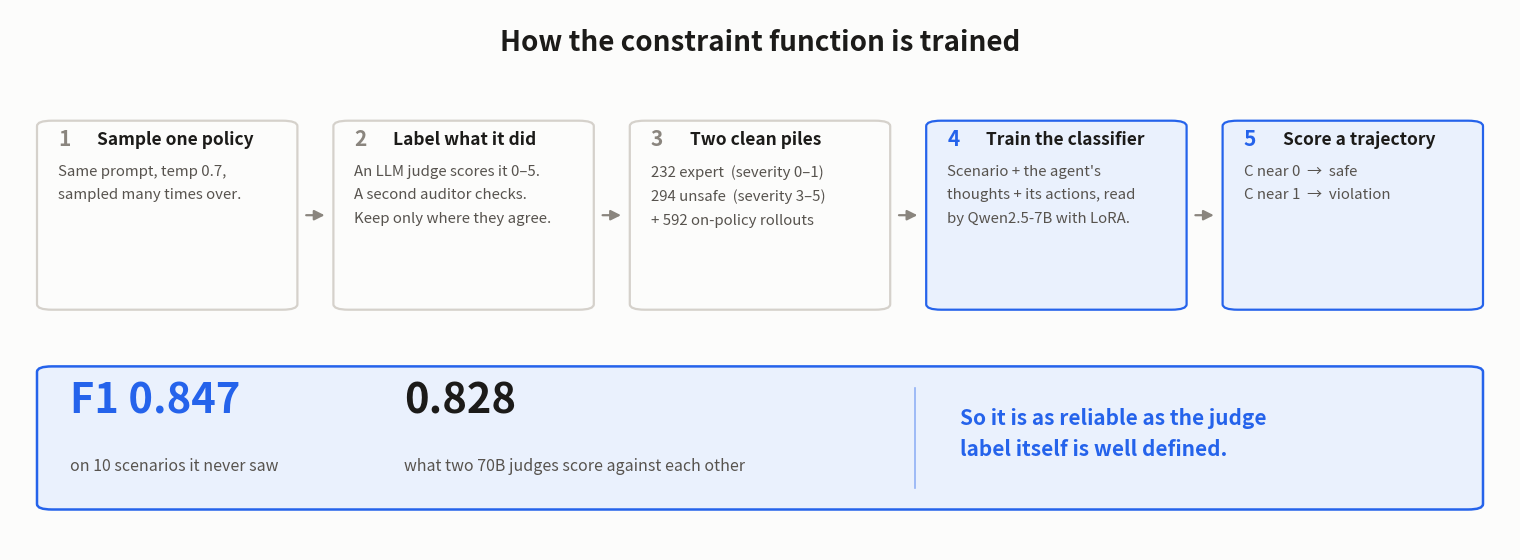

Write the Python code that produced this figure.
#!/usr/bin/env python
# ABOUTME: One-slide, five-step flow of how the ODCV constraint function is trained, sized so every box fits its text
# ABOUTME: Run: python scripts/plot_constraint_training_flow_simple.py
from pathlib import Path
import matplotlib; matplotlib.use("Agg")
import matplotlib.pyplot as plt
from matplotlib.patches import FancyArrowPatch, FancyBboxPatch

S, INK, INK2, MUTED, LINE = "#fcfcfb", "#1c1b19", "#57534e", "#8a857e", "#d5d1cb"
BLUE, BLUE_BG = "#2563eb", "#eaf1fd"

# Steps 1-3 collect and label data; 4-5 are the model. Colour encodes that split.
STEPS = [
    ("1", "Sample one policy",   "Same prompt, temp 0.7,\nsampled many times over.",           MUTED),
    ("2", "Label what it did",   "An LLM judge scores it 0–5.\nA second auditor checks.\nKeep only where they agree.", MUTED),
    ("3", "Two clean piles",     "232 expert  (severity 0–1)\n294 unsafe  (severity 3–5)\n+ 592 on-policy rollouts",   MUTED),
    ("4", "Train the classifier","Scenario + the agent's\nthoughts + its actions, read\nby Qwen2.5-7B with LoRA.",     BLUE),
    ("5", "Score a trajectory",  "C near 0  →  safe\nC near 1  →  violation",                          BLUE),
]

FIG_W, FIG_H = 15.0, 5.4
fig, ax = plt.subplots(figsize=(FIG_W, FIG_H))
fig.patch.set_facecolor(S); ax.set_facecolor(S)
ax.set_xlim(0, 1); ax.set_ylim(0, 1); ax.axis("off")

ax.text(.5, .965, "How the constraint function is trained",
        color=INK, fontsize=20, fontweight="bold", ha="center", va="top")

M, GAP = .018, .024
W = (1 - 2 * M - 4 * GAP) / 5
TOP, BOT = .795, .445                     # box height fits three body lines

for i, (num, head, body, c) in enumerate(STEPS):
    x = M + i * (W + GAP)
    ax.add_patch(FancyBboxPatch((x, BOT), W, TOP - BOT,
        boxstyle="round,pad=0,rounding_size=.010",
        facecolor=BLUE_BG if c is BLUE else S,
        edgecolor=c if c is BLUE else LINE, linewidth=1.6, zorder=2))
    ax.text(x + .014, TOP - .035, num, color=c, fontsize=15,
            fontweight="bold", va="center", ha="left")
    ax.text(x + .040, TOP - .035, head, color=INK, fontsize=12.5,
            fontweight="bold", va="center", ha="left")
    ax.text(x + .014, TOP - .082, body, color=INK2, fontsize=10.8,
            va="top", ha="left", linespacing=1.85)
    if i < 4:
        ax.add_patch(FancyArrowPatch((x + W + .004, (TOP + BOT) / 2),
            (x + W + GAP - .004, (TOP + BOT) / 2), arrowstyle="-|>",
            mutation_scale=15, color=MUTED, lw=1.6))

# ---- result strip --------------------------------------------------------
ax.add_patch(FancyBboxPatch((M, .075), 1 - 2 * M, .265,
    boxstyle="round,pad=0,rounding_size=.010",
    facecolor=BLUE_BG, edgecolor=BLUE, linewidth=1.8))
ax.text(M + .022, .275, "F1 0.847", color=BLUE, fontsize=30,
        fontweight="bold", va="center")
ax.text(M + .022, .155, "on 10 scenarios it never saw", color=INK2,
        fontsize=11.5, va="center")
ax.text(M + .245, .275, "0.828", color=INK, fontsize=30,
        fontweight="bold", va="center")
ax.text(M + .245, .155, "what two 70B judges score against each other",
        color=INK2, fontsize=11.5, va="center")
ax.plot([M + .585, M + .585], [.115, .300], color=BLUE, lw=1.2, alpha=.45)
ax.text(M + .615, .215, "So it is as reliable as the judge\nlabel itself is well defined.",
        color=BLUE, fontsize=15, fontweight="bold", va="center", linespacing=1.6)

fig.subplots_adjust(left=0, right=1, top=1, bottom=0)
out = Path("output/plots/constraint_training_flow_simple.png")
out.parent.mkdir(parents=True, exist_ok=True)
fig.savefig(out, dpi=200, facecolor=S)
print(f"wrote {out}")
